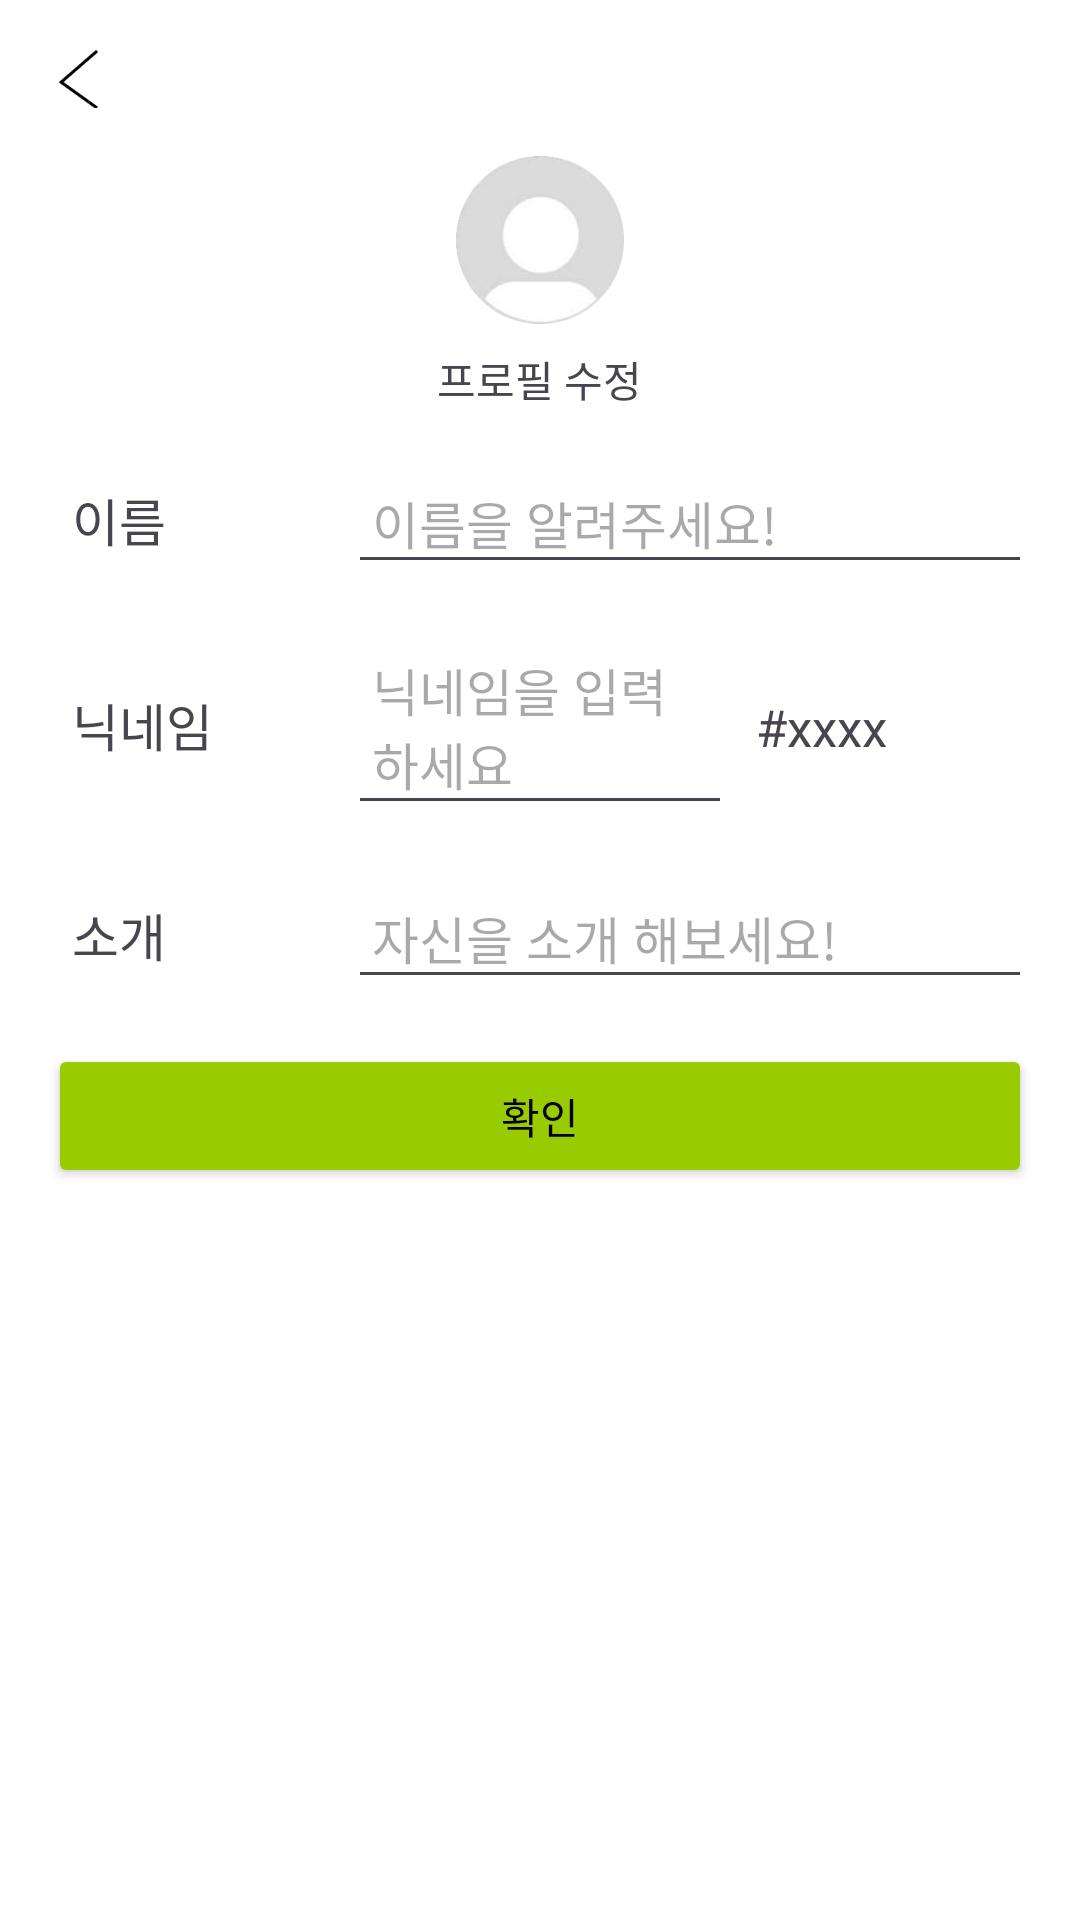

Write the Android layout XML for this screen, with the resource values it uses.
<!-- AndroidManifest.xml: application theme Theme.Mountain -->
<!-- res/layout/profile_setting.xml -->
<LinearLayout
    xmlns:android="http://schemas.android.com/apk/res/android"
    xmlns:app="http://schemas.android.com/apk/res-auto"
    xmlns:tools="http://schemas.android.com/tools"
    android:layout_width="match_parent"
    android:layout_height="match_parent"
    android:orientation="vertical"
    android:padding="16dp">

    
    <ImageButton
        android:id="@+id/back_button"
        android:layout_width="20dp"
        android:layout_height="20dp"
        android:src="@drawable/ic_back_arrow"
        android:background="@null"
        android:scaleType="fitCenter"
        android:contentDescription="Back" />

    
    <LinearLayout
        android:id="@+id/profileField"
        android:layout_width="match_parent"
        android:layout_height="wrap_content"
        android:orientation="vertical"
        android:gravity="center_horizontal"
        android:layout_marginTop="16dp">

        <ImageButton
            android:id="@+id/profile_imageChange"
            android:layout_width="56dp"
            android:layout_height="56dp"
            android:background="@drawable/ic_user" />

        <TextView
            android:id="@+id/profilechangeText"
            android:layout_width="wrap_content"
            android:layout_height="wrap_content"
            android:text="프로필 수정"
            android:layout_marginTop="8dp" />
    </LinearLayout>

    
    <LinearLayout
        android:id="@+id/name_Field"
        android:layout_width="match_parent"
        android:layout_height="wrap_content"
        android:orientation="horizontal"
        android:layout_marginTop="16dp">

        <TextView
            android:id="@+id/nameTextField"
            android:layout_width="100dp"
            android:layout_height="wrap_content"
            android:text="이름"
            android:textSize="17sp"
            android:padding="8dp" />

        <EditText
            android:id="@+id/set_name"
            android:layout_width="0dp"
            android:layout_height="wrap_content"
            android:layout_weight="1"
            android:hint="이름을 알려주세요!"
            android:textSize="17sp"
            android:padding="8dp" />
    </LinearLayout>

    
    <LinearLayout
        android:id="@+id/nicknameChange_Field"
        android:layout_width="match_parent"
        android:layout_height="wrap_content"
        android:orientation="horizontal"
        android:layout_marginTop="16dp">

        <TextView
            android:id="@+id/nicknameField"
            android:layout_width="100dp"
            android:layout_height="wrap_content"
            android:text="닉네임"
            android:textSize="17sp"
            android:padding="8dp" />

        <EditText
            android:id="@+id/set_nickname"
            android:layout_width="0dp"
            android:layout_height="wrap_content"
            android:layout_weight="1"
            android:hint="닉네임을 입력하세요"
            android:textSize="17sp"
            android:textColor="@android:color/black"
            android:padding="8dp"/>

        <TextView
            android:id="@+id/tag_text_Field"
            android:layout_width="100dp"
            android:layout_height="wrap_content"
            android:text="#xxxx"
            android:textSize="17sp"
            android:padding="8dp"
            />
    </LinearLayout>

    
    <LinearLayout
        android:id="@+id/introduce_Field"
        android:layout_width="match_parent"
        android:layout_height="wrap_content"
        android:orientation="horizontal"
        android:layout_marginTop="16dp">

        <TextView
            android:id="@+id/introduceTextField"
            android:layout_width="100dp"
            android:layout_height="wrap_content"
            android:text="소개"
            android:textSize="17sp"
            android:padding="8dp" />

        <EditText
            android:id="@+id/set_introduce"
            android:layout_width="0dp"
            android:layout_height="wrap_content"
            android:layout_weight="1"
            android:hint="자신을 소개 해보세요!"
            android:textSize="17sp"
            android:textColor="@android:color/black"
            android:padding="8dp"/>
    </LinearLayout>

    
    <Button
        android:id="@+id/submit_button"
        android:layout_width="match_parent"
        android:layout_height="wrap_content"
        android:text="확인"
        android:textColor="@color/black"
        android:backgroundTint="@color/holo_light_green"
        android:layout_marginTop="16dp" />

</LinearLayout>
<!-- resources referenced by this layout -->
<resources>
  <color name="black">#FF000000</color>
  <color name="holo_light_green">#FF99CC00</color>
  <!-- drawable ic_back_arrow: png bitmap (drawable, 528 bytes) -->
  <!-- drawable ic_user: png bitmap (drawable, 13698 bytes) -->
  <style name="Theme.Mountain" parent="Base.Theme.Mountain">
          
      </style>
  <style name="Base.Theme.Mountain" parent="Theme.Material3.DayNight.NoActionBar">
          
          <item name="android:windowBackground">@android:color/white</item>
          
          <item name="colorPrimary">@android:color/white</item>
          
          <item name="colorPrimaryDark">@android:color/white</item>
          
          <item name="colorAccent">@color/black</item>
      </style>
</resources>
